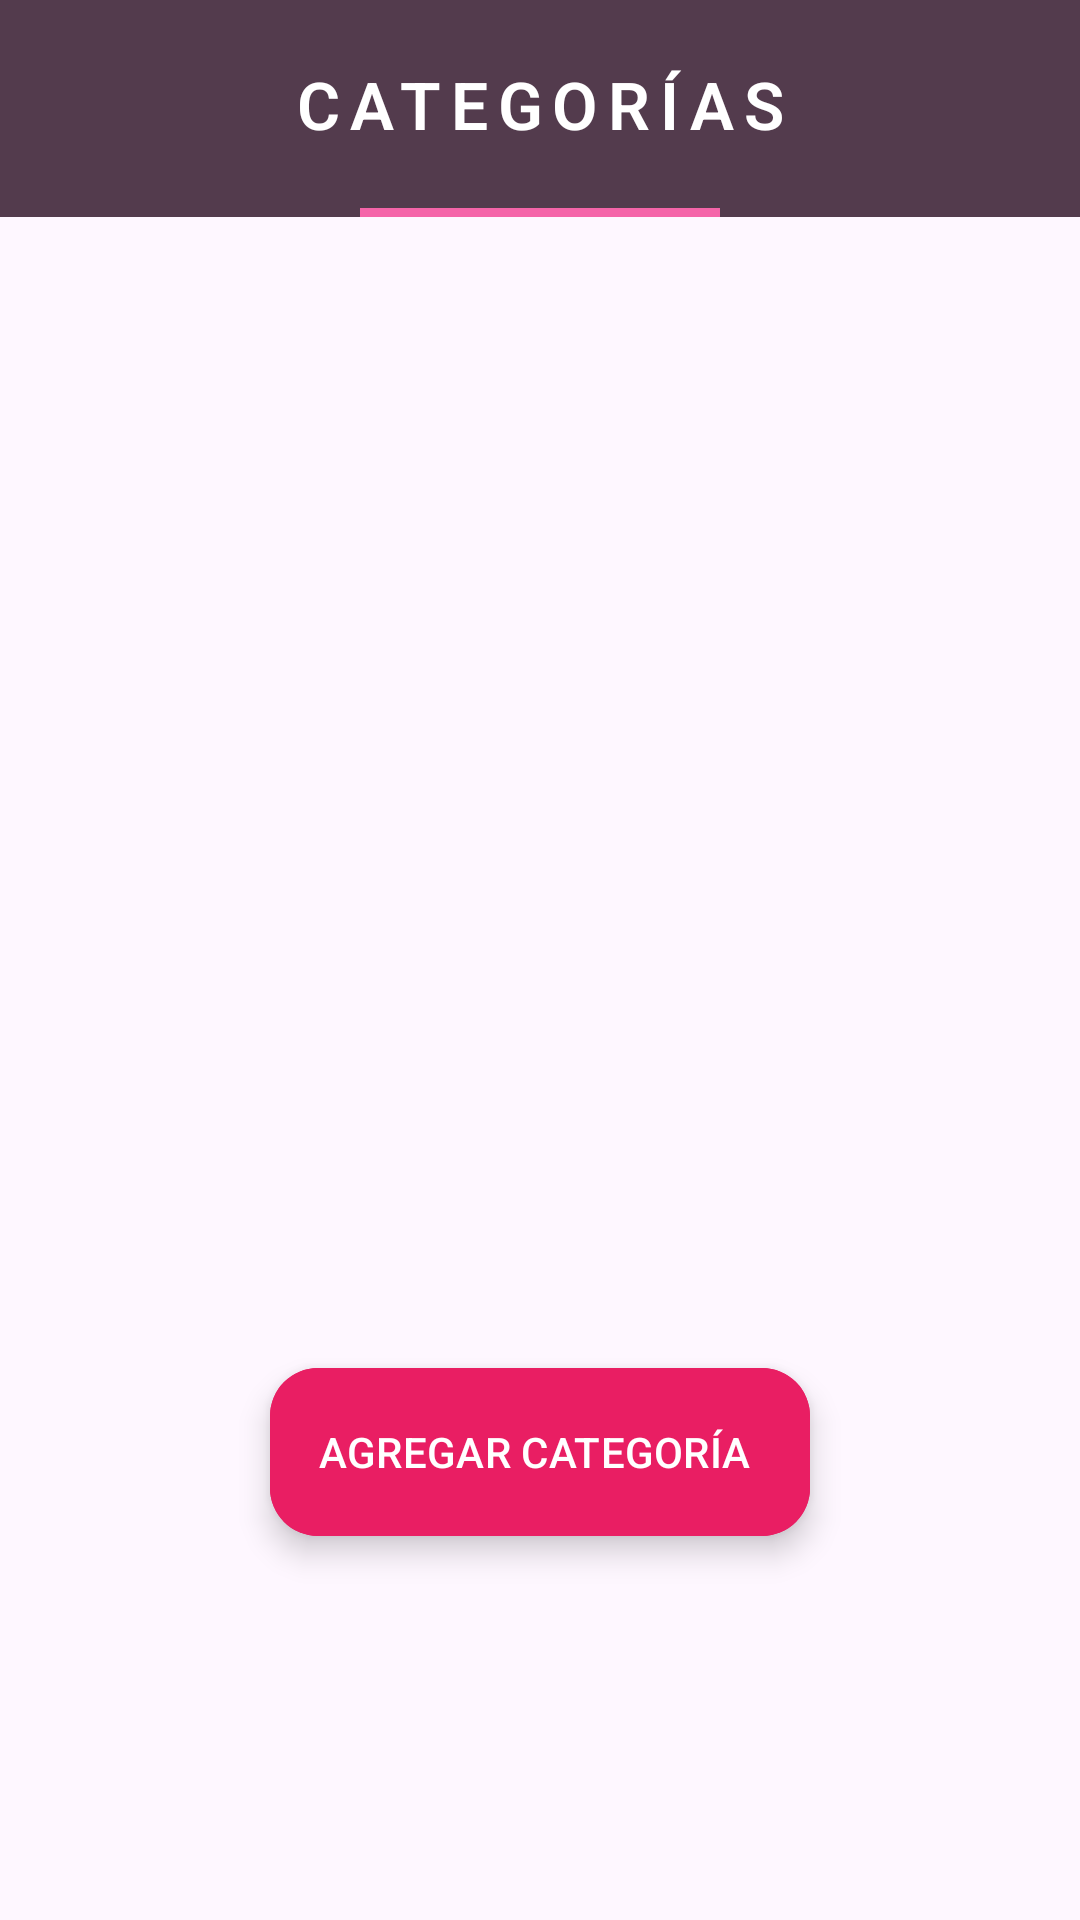

Produce the Android XML layout that renders to this screen, including the resource entries it uses.
<!-- AndroidManifest.xml: application theme Theme.TiendaAR_PDM -->
<!-- res/layout/fragment_categorias.xml -->
<?xml version="1.0" encoding="utf-8"?>
<androidx.constraintlayout.widget.ConstraintLayout xmlns:android="http://schemas.android.com/apk/res/android"
    xmlns:tools="http://schemas.android.com/tools"
    android:layout_width="match_parent"
    android:layout_height="match_parent"
    xmlns:app="http://schemas.android.com/apk/res-auto"
    tools:context=".fragments.CategoriasFragment">

    
    <com.google.android.material.appbar.AppBarLayout
        android:id="@+id/appBarCategorias"
        android:layout_width="match_parent"
        android:layout_height="wrap_content"
        android:background="@color/morado_oscuro"
        android:elevation="8dp">

        <androidx.constraintlayout.widget.ConstraintLayout
            android:layout_width="match_parent"
            android:layout_height="wrap_content">

            <TextView
                android:id="@+id/tvTituloCategorias"
                android:layout_width="0dp"
                android:layout_height="wrap_content"
                android:fontFamily="sans-serif-light"
                android:letterSpacing="0.15"
                android:padding="20dp"
                android:text="CATEGORÍAS"
                android:textAlignment="center"
                android:textColor="@color/white"
                android:textSize="22sp"
                android:textStyle="bold"
                app:layout_constraintEnd_toEndOf="parent"
                app:layout_constraintStart_toStartOf="parent"
                app:layout_constraintTop_toTopOf="parent" />

            
            <View
                android:layout_width="120dp"
                android:layout_height="3dp"
                android:background="@color/rosa"
                app:layout_constraintTop_toBottomOf="@+id/tvTituloCategorias"
                app:layout_constraintStart_toStartOf="parent"
                app:layout_constraintEnd_toEndOf="parent" />

        </androidx.constraintlayout.widget.ConstraintLayout>
    </com.google.android.material.appbar.AppBarLayout>

    
    <androidx.constraintlayout.widget.ConstraintLayout
        android:layout_width="match_parent"
        android:layout_height="match_parent"
        app:layout_behavior="@string/appbar_scrolling_view_behavior">

        
        <androidx.recyclerview.widget.RecyclerView
            android:id="@+id/rvcCategorias"
            android:layout_width="0dp"
            android:layout_height="0dp"
            android:layout_marginTop="16dp"
            android:clipToPadding="false"
            android:paddingHorizontal="8dp"
            android:paddingBottom="80dp"
            app:layout_constraintTop_toTopOf="parent"
            app:layout_constraintBottom_toBottomOf="parent"
            app:layout_constraintStart_toStartOf="parent"
            app:layout_constraintEnd_toEndOf="parent" />


    </androidx.constraintlayout.widget.ConstraintLayout>

    <com.google.android.material.floatingactionbutton.ExtendedFloatingActionButton
        android:id="@+id/btnAbrirDialogoCategoria"
        android:layout_width="wrap_content"
        android:layout_height="wrap_content"
        android:layout_marginBottom="72dp"
        android:backgroundTint="@color/rosa_acento"
        android:text="AGREGAR CATEGORÍA"
        android:textColor="@color/white"
        app:icon="@drawable/ic_mas"
        app:iconTint="@color/white"
        app:layout_constraintBottom_toTopOf="@+id/spaceForNavigation"
        app:layout_constraintEnd_toEndOf="parent"
        app:layout_constraintStart_toStartOf="parent"
        />

    
    <Space
        android:id="@+id/spaceForNavigation"
        android:layout_width="match_parent"
        android:layout_height="56dp"
        app:layout_constraintBottom_toBottomOf="parent"
        app:layout_constraintEnd_toEndOf="parent"
        app:layout_constraintStart_toStartOf="parent" />

</androidx.constraintlayout.widget.ConstraintLayout>
<!-- resources referenced by this layout -->
<resources>
  <color name="morado_oscuro">#533B4D</color>
  <color name="rosa">#F564A9</color>
  <color name="rosa_acento">#E91E63</color>
  <color name="white">#FFFFFFFF</color>
  <style name="Theme.TiendaAR_PDM" parent="Base.Theme.TiendaAR_PDM" />
  <style name="Base.Theme.TiendaAR_PDM" parent="Theme.Material3.DayNight.NoActionBar">
          
          
      </style>
</resources>
